2-way image classification set "processed_data" from GitHub (maomao7784/Casting-Product-Quality-Inspection); label vocabulary: defective front, ok front.

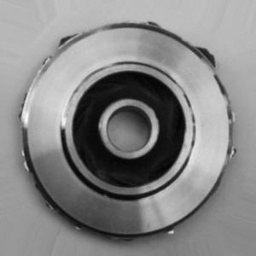
Label: defective front

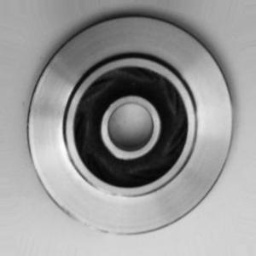
Label: ok front

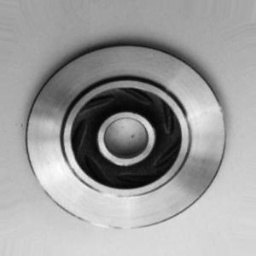
Label: ok front

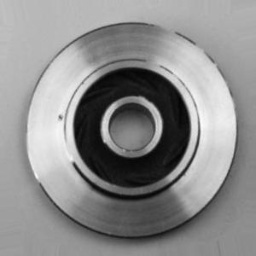
Label: defective front

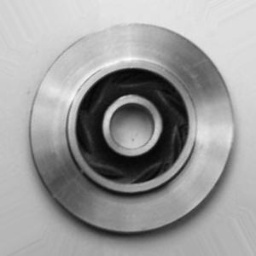
Label: ok front

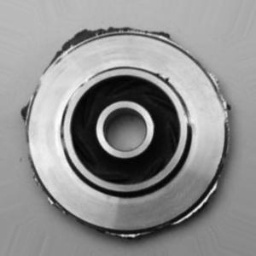
Label: defective front
